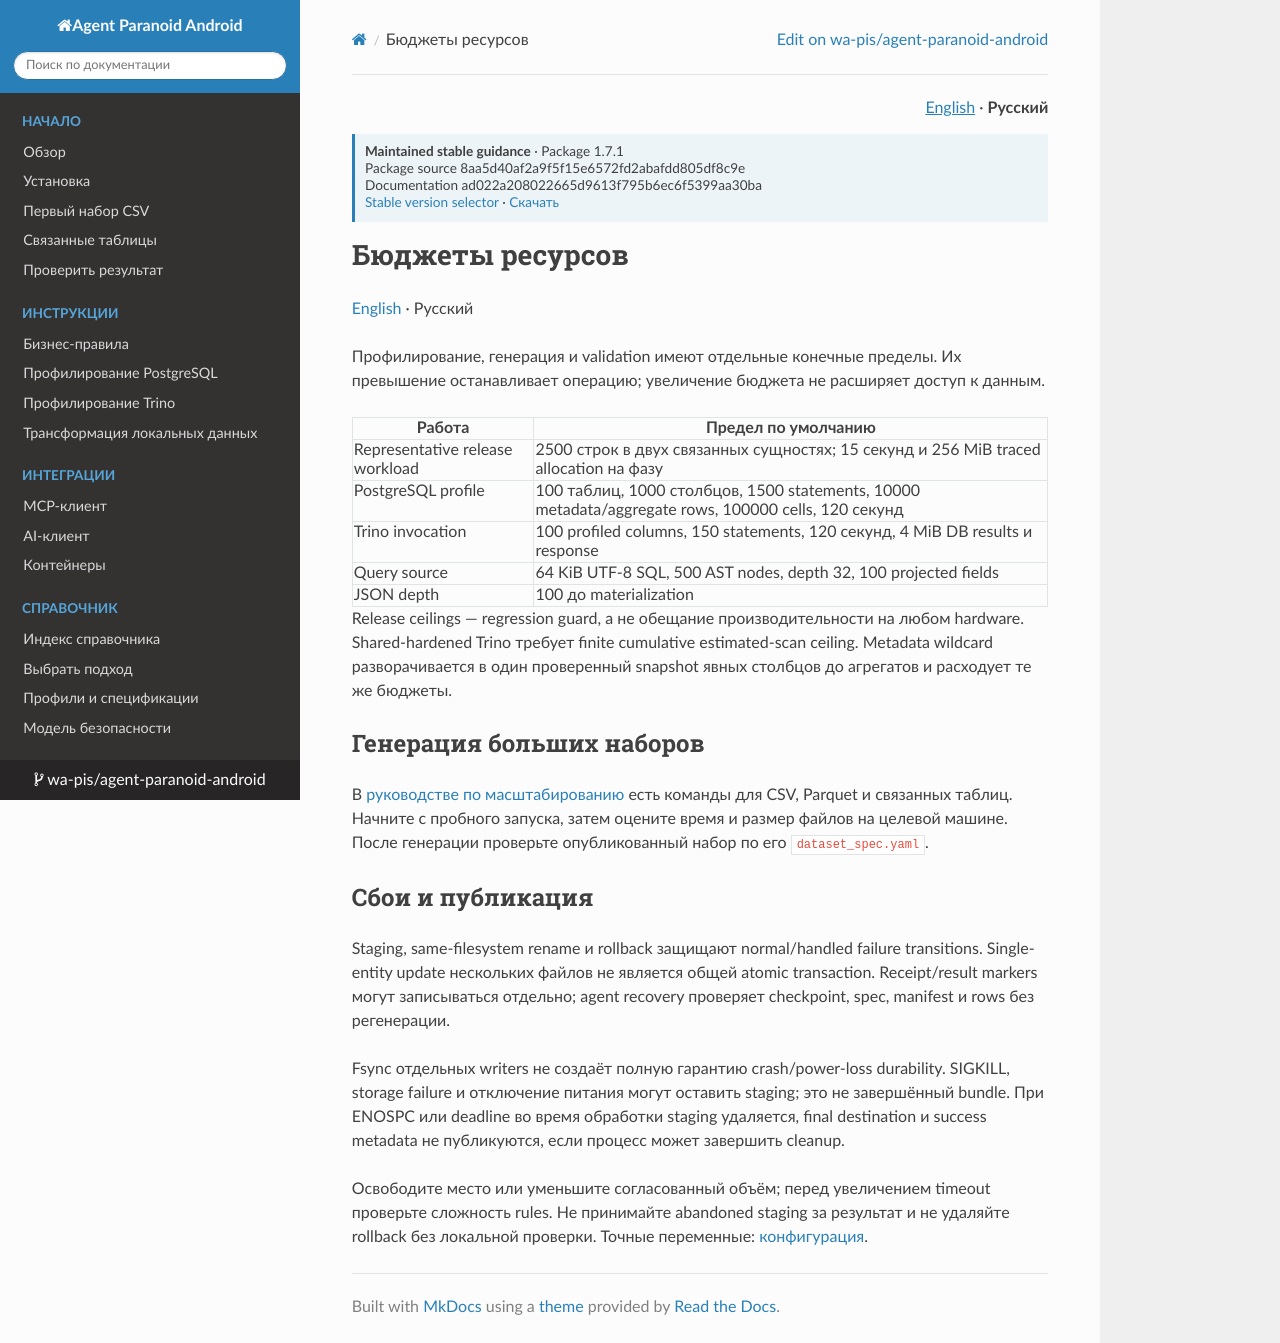

repository: wa-pis/agent-paranoid-android · page: versions/1.7.1/ru/operations/resource-budgets/index.html · generator: mkdocs

# Бюджеты ресурсов

[English](../../operations/resource-budgets.md) · Русский

Профилирование, генерация и validation имеют отдельные конечные пределы. Их превышение останавливает операцию; увеличение бюджета не расширяет доступ к данным.

| Работа | Предел по умолчанию |
| --- | --- |
| Representative release workload | 2500 строк в двух связанных сущностях; 15 секунд и 256 MiB traced allocation на фазу |
| PostgreSQL profile | 100 таблиц, 1000 столбцов, 1500 statements, 10000 metadata/aggregate rows, 100000 cells, 120 секунд |
| Trino invocation | 100 profiled columns, 150 statements, 120 секунд, 4 MiB DB results и response |
| Query source | 64 KiB UTF-8 SQL, 500 AST nodes, depth 32, 100 projected fields |
| JSON depth | 100 до materialization |

Release ceilings — regression guard, а не обещание производительности на любом hardware. Shared-hardened Trino требует finite cumulative estimated-scan ceiling. Metadata wildcard разворачивается в один проверенный snapshot явных столбцов до агрегатов и расходует те же бюджеты.

## Генерация больших наборов

В [руководстве по масштабированию — English](../../how-to/dataset-capacity.md#recipe-750000-distinct-csv-rows) есть команды для CSV, Parquet и связанных таблиц. Начните с пробного запуска, затем оцените время и размер файлов на целевой машине. После генерации проверьте опубликованный набор по его `dataset_spec.yaml`.

## Сбои и публикация

Staging, same-filesystem rename и rollback защищают normal/handled failure transitions. Single-entity update нескольких файлов не является общей atomic transaction. Receipt/result markers могут записываться отдельно; agent recovery проверяет checkpoint, spec, manifest и rows без регенерации.

Fsync отдельных writers не создаёт полную гарантию crash/power-loss durability. SIGKILL, storage failure и отключение питания могут оставить staging; это не завершённый bundle. При ENOSPC или deadline во время обработки staging удаляется, final destination и success metadata не публикуются, если процесс может завершить cleanup.

Освободите место или уменьшите согласованный объём; перед увеличением timeout проверьте сложность rules. Не принимайте abandoned staging за результат и не удаляйте rollback без локальной проверки. Точные переменные: [конфигурация](../reference/configuration.md).
